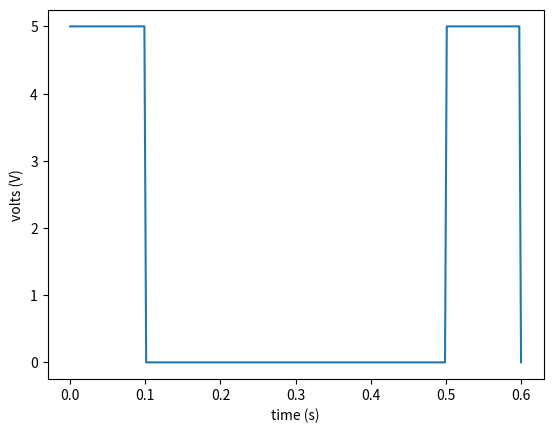

This chart was generated by the following Python code:
from __future__ import print_function

from math import ceil
import numpy as np


def make_signal_double_frame(
    time_between_pairs, time_expo, delta_t, nb_nodes=256
):

    """

    Computes the signal to trigger out the cameras for a PIV double frame 2d

    Parameters
    ----------
    time_between_pairs : float
    Period in s.

    time_expo : float
    Exposure time in s.

    delta_t : float
    Time between the two frames in s.

    n : int
    Number of time nodes

    Returns
    -------

    times :
      Array of times

    volts :
      Array of volts

    time_expo :
      Final exposure time in s.

    delta_t:
      Final time between two frames in s.

    time_between_nodes:
      Time between the time nodes.

    """
    assert nb_nodes > 8

    # Compute time interval
    time_between_nodes = (time_expo + delta_t) / (nb_nodes - 1)

    # Check potential errors
    if delta_t - time_expo < 0:
        raise ValueError(
            "No double frame possible. \n" "Choose lower exposure time"
        )

    n_e = int(ceil(time_expo / time_between_nodes))
    time_expo = n_e * time_between_nodes

    # Check if n_d (number of nodes delta_t - time_expo) is an integer
    t_0 = delta_t - time_expo
    n_d = int(ceil(t_0 / time_between_nodes))
    t_0 = n_d * time_between_nodes

    delta_t = t_0 + time_expo

    # Arrays
    times = time_between_nodes * np.arange(nb_nodes)
    volts = np.zeros_like(times)

    # Trigger on. Frame 1
    cond = times < time_expo
    volts[cond] = 5.0

    # Trigger off.
    cond = (times >= time_expo) & (times < delta_t)
    volts[cond] = 0.0

    # Trigger on. Frame 2
    cond = (times >= delta_t) & (times < delta_t + time_expo)
    volts[cond] = 5.0

    # Trigger off
    volts[-1] = 0.0

    return times, volts, time_expo, delta_t, time_between_nodes


if __name__ == "__main__":

    time_between_pairs = 5.0
    time_expo = 0.1
    delta_t = 0.5
    n = 256

    times1, volts1, time_expo, delta_t, time_between_nodes = make_signal_double_frame(
        time_between_pairs, time_expo, delta_t, n
    )

    import matplotlib.pyplot as plt

    fig = plt.figure()
    ax = fig.gca()
    ax.set_xlabel("time (s)")
    ax.set_ylabel("volts (V)")
    ax.plot(times1, volts1)

    plt.show()
